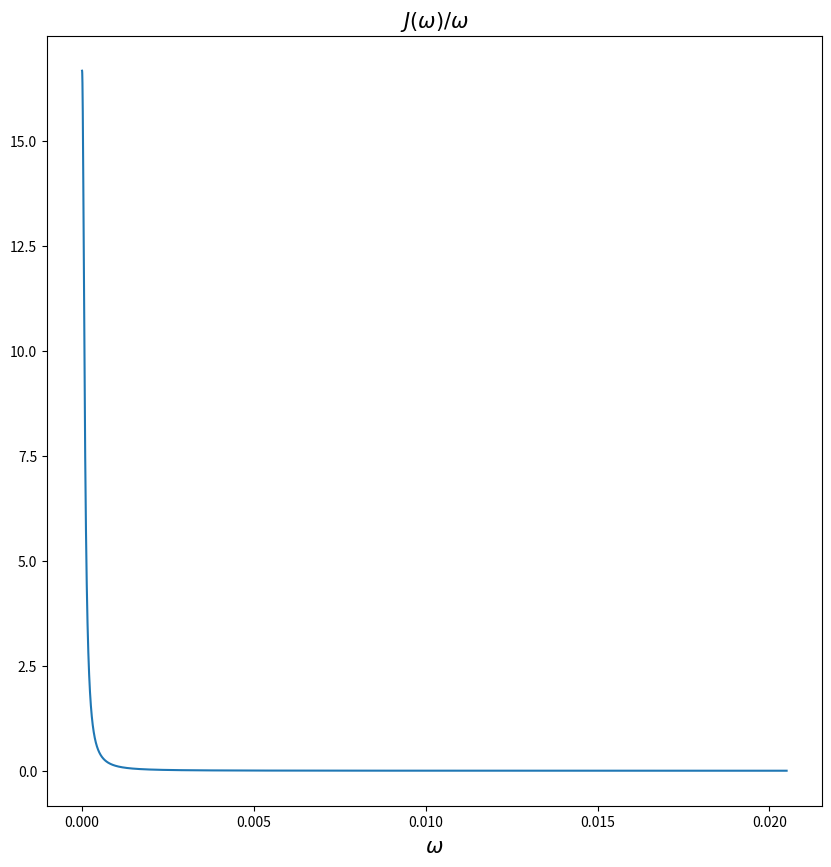

This figure's Python source:
import numpy as np
from numpy import pi as π
import matplotlib.pyplot as plt

def J(ω):
    ωc = 0.000082014 # 18 cm-1 in Hartree
    # λ = 0.000045563 # 10 cm-1 in Hartree
    # λ = 0.00022782 # 50 cm-1 in Hartree
    λ = 0.00068345 # 150 cm-1 in Hartree
    return 2*λ*((ω/ωc)/ (1+(ω/ωc)**2))

def getParameters(N, Jω):
    
    # Spectral Density Parameters
    ωc = 0.000082014 # 18 cm-1 in Hartree
    # λ = 0.000045563 # 10 cm-1 in Hartree
    # λ = 0.00022782 # 50 cm-1 in Hartree
    λ = 0.00068345 # 150 cm-1 in Hartree

    # Frequencies considered
    ω = np.linspace(0.00000001,250*ωc,30000) # upper limit -
    dω = ω[1] - ω[0]
    Jω = Jω(ω)

    Fω = np.zeros((len(ω)))
    
    # Integral as per ipynb file:
    for iω in range(len(ω)):
        Fω[iω] = (1.0/π) * np.sum( Jω[:iω]/ω[:iω] ) * dω
    
    λs = Fω[-1] 

    print("\nReorganization Energy : {}\n".format(λs))

    ωj = np.zeros((N))
    cj = np.zeros((N))
    
    for i in range(N):
        j = i+1
        ωj[i] = ω[np.argmin(np.abs(Fω - ((j-0.5)/N) *  λs))] 
        cj[i] = 2.0 * ωj[i] * (λs/(2.0 * N))**0.5 

    # dj = 0.5 * cj**2.0 / ωj**3
    
    fig = plt.figure(figsize = (10,10))
    ax = fig.add_subplot(1,1,1)
    ax.set_title("${J(\omega)}/{\omega}$", fontsize = 15)
    ax.set_xlabel("$\omega$", fontsize = 15)
    ax.plot(ω,Jω/ω)
    plt.show()
    return ωj, cj

# Degrees of Freedom
N = 100

ωj, cj = getParameters(N,J)

# ω = np.zeros((400))
# c = np.zeros((400))

# ω[:100] = ωj
# ω[100:200] = ωj
# ω[200:300] = ωj
# ω[300:400] = ωj

# c[:100] = 0
# c[100:200] =  cj
# c[200:300] =  cj
# c[300:400] =  2 * cj



np.savetxt("ωj.txt", ωj)
np.savetxt("cj.txt", cj)